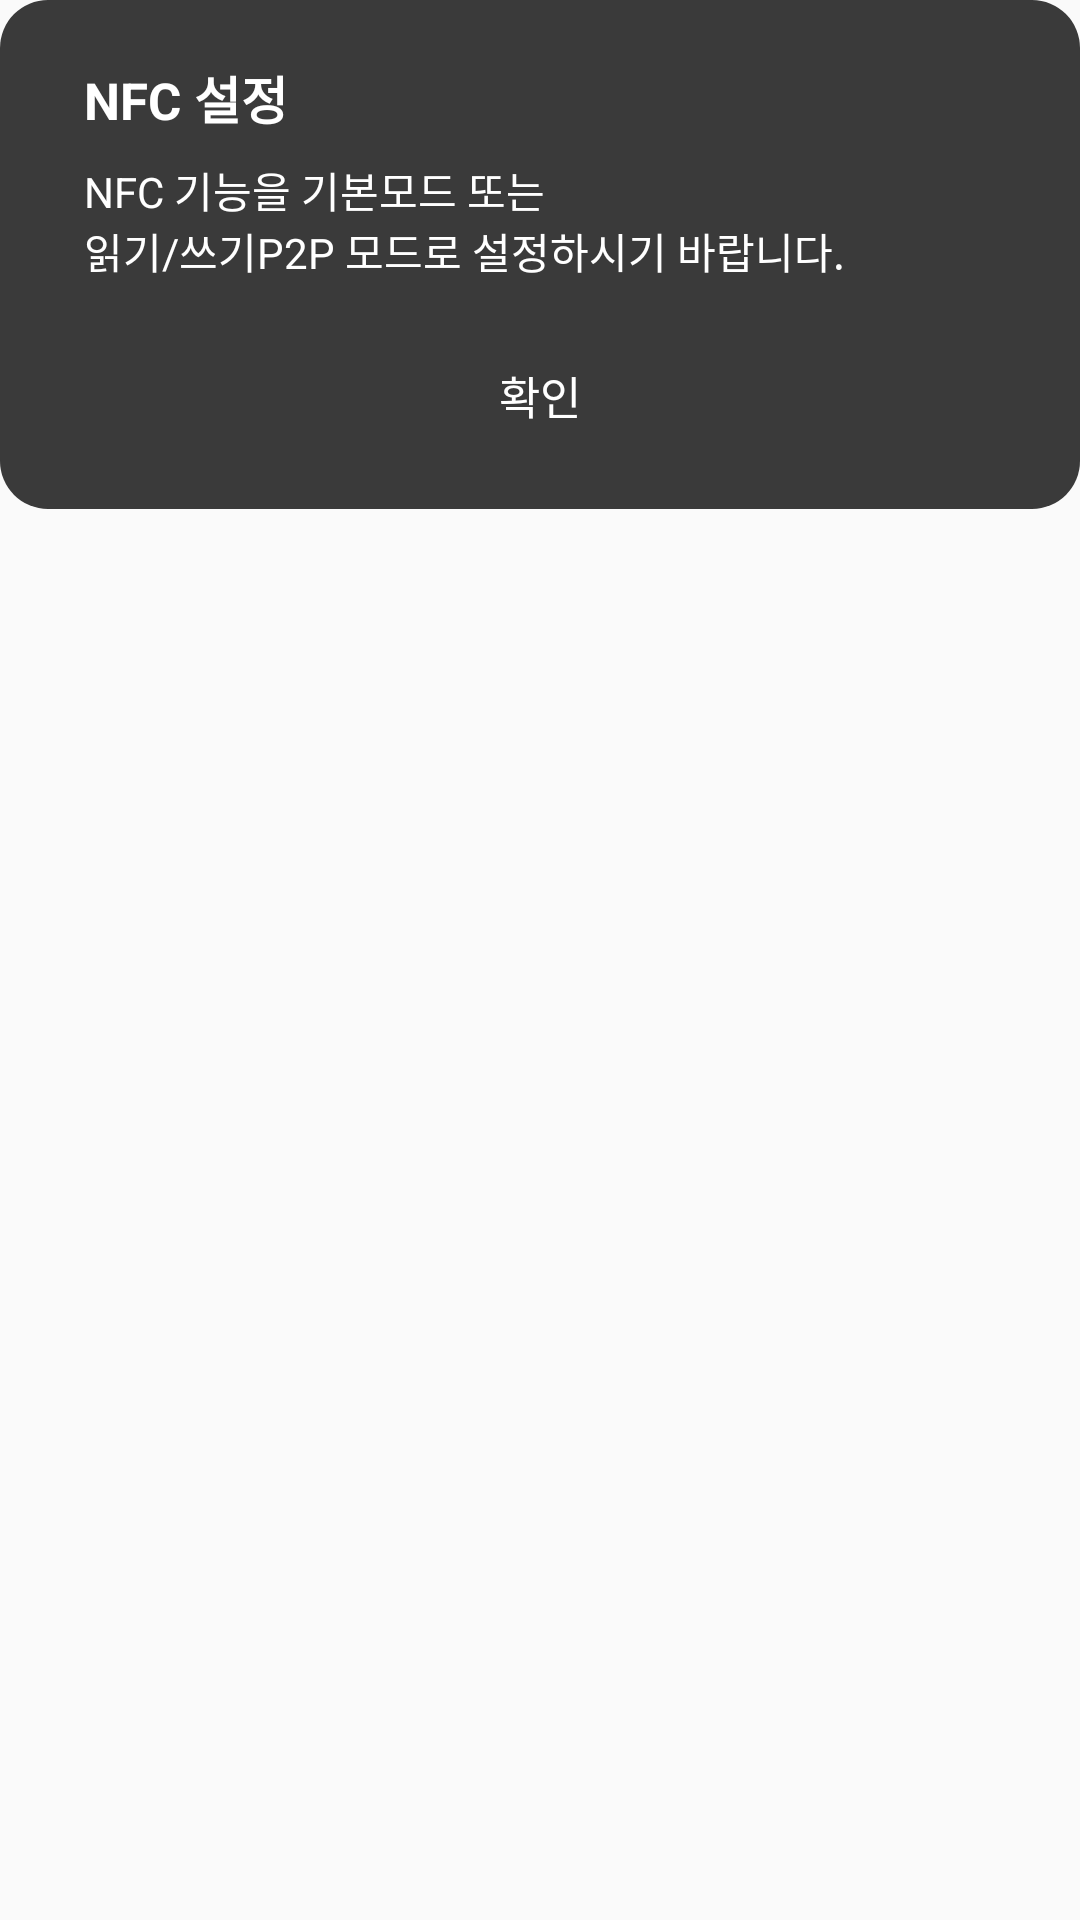

Write the Android layout XML for this screen, with the resource values it uses.
<!-- AndroidManifest.xml: application theme AppTheme.NoActionBar -->
<!-- res/layout/dialog_nfc_settings_warning.xml -->
<?xml version="1.0" encoding="utf-8"?>
<FrameLayout xmlns:android="http://schemas.android.com/apk/res/android"
    android:layout_width="match_parent"
    android:layout_height="wrap_content"
    android:paddingBottom="24dp">

    <LinearLayout
        android:id="@+id/nfcSheetCard"
        android:layout_width="match_parent"
        android:layout_height="wrap_content"
        android:layout_gravity="center_horizontal"
        android:background="@drawable/mnfake_dialog_sheet_dark_bg"
        android:orientation="vertical"
        android:paddingLeft="28dp"
        android:paddingTop="20dp"
        android:paddingRight="28dp"
        android:paddingBottom="18dp">

        <TextView
            android:id="@+id/tvNfcTitle"
            android:layout_width="match_parent"
            android:layout_height="wrap_content"
            android:text="@string/mndmdm_common_popup_nfc_off_title"
            android:textColor="@color/common_txt_write"
            android:textSize="17sp"
            android:textStyle="bold" />

        <TextView
            android:id="@+id/tvNfcBody"
            android:layout_width="match_parent"
            android:layout_height="wrap_content"
            android:layout_marginTop="8dp"
            android:text="@string/mndmdm_common_popup_nfc_off_desc"
            android:textColor="@color/common_txt_write"
            android:textSize="14sp" />

        <Button
            android:id="@+id/btnNfcDismiss"
            android:layout_width="match_parent"
            android:layout_height="wrap_content"
            android:layout_marginTop="18dp"
            android:background="@drawable/mnfake_dialog_confirm_btn_bg"
            android:gravity="center"
            android:minHeight="40dp"
            android:paddingLeft="16dp"
            android:paddingRight="16dp"
            android:text="@string/mnfake_dialog_confirm"
            android:textAllCaps="false"
            android:textColor="@color/common_txt_write"
            android:textSize="15sp" />
    </LinearLayout>
</FrameLayout>
<!-- resources referenced by this layout -->
<resources>
  <color name="common_txt_write">#ffffff</color>
  <!-- drawable mnfake_dialog_confirm_btn_bg (drawable) -->
  <?xml version="1.0" encoding="utf-8"?>
  <selector xmlns:android="http://schemas.android.com/apk/res/android">
      <item android:state_pressed="true">
          <shape android:shape="rectangle">
              <solid android:color="#38ffffff" />
              <corners android:radius="20dp" />
          </shape>
      </item>
      <item>
          <shape android:shape="rectangle">
              <solid android:color="@android:color/transparent" />
              <corners android:radius="20dp" />
          </shape>
      </item>
  </selector>
  <!-- drawable mnfake_dialog_sheet_dark_bg (drawable) -->
  <?xml version="1.0" encoding="utf-8"?>
  <shape xmlns:android="http://schemas.android.com/apk/res/android"
      android:shape="rectangle">
      <solid android:color="#ff3A3A3A" />
      <corners android:radius="16dp" />
  </shape>
  <string name="mndmdm_common_popup_nfc_off_desc">NFC 기능을 기본모드 또는\n읽기/쓰기P2P 모드로 설정하시기 바랍니다.</string>
  <string name="mndmdm_common_popup_nfc_off_title">NFC 설정</string>
  <string name="mnfake_dialog_confirm">확인</string>
  <style name="AppTheme.NoActionBar">
          <item name="windowActionBar">false</item>
          <item name="windowNoTitle">true</item>
          <item name="android:windowContentOverlay">@null</item>
      </style>
</resources>
